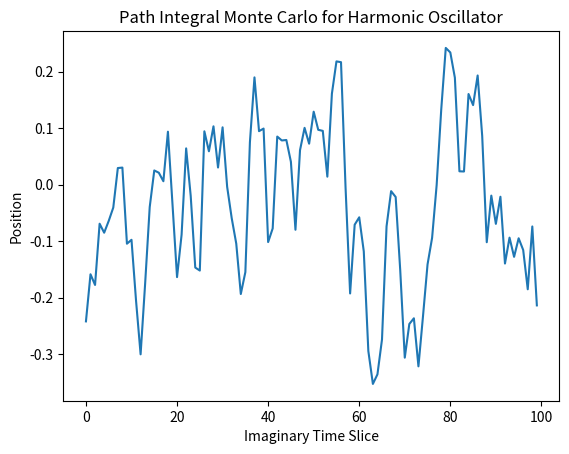

This chart was generated by the following Python code:
%matplotlib inline
import numpy as np
import matplotlib.pyplot as plt

def path_integral_mc():
    N = 100
    beta = 1.0
    dtau = beta / N
    x = np.zeros(N)
    steps = 10000
    for _ in range(steps):
        i = np.random.randint(N)
        dx = np.random.normal(0, 0.5)
        x_new = x.copy()
        x_new[i] += dx
        S_old = np.sum((x[1:] - x[:-1])**2) / (2*dtau) + 0.5 * dtau * np.sum(x**2)
        S_new = np.sum((x_new[1:] - x_new[:-1])**2) / (2*dtau) + 0.5 * dtau * np.sum(x_new**2)
        if np.exp(-(S_new - S_old)) > np.random.rand():
            x = x_new
    plt.plot(x)
    plt.title("Path Integral Monte Carlo for Harmonic Oscillator")
    plt.xlabel("Imaginary Time Slice")
    plt.ylabel("Position")
    plt.show()

if __name__ == "__main__":
    path_integral_mc()
